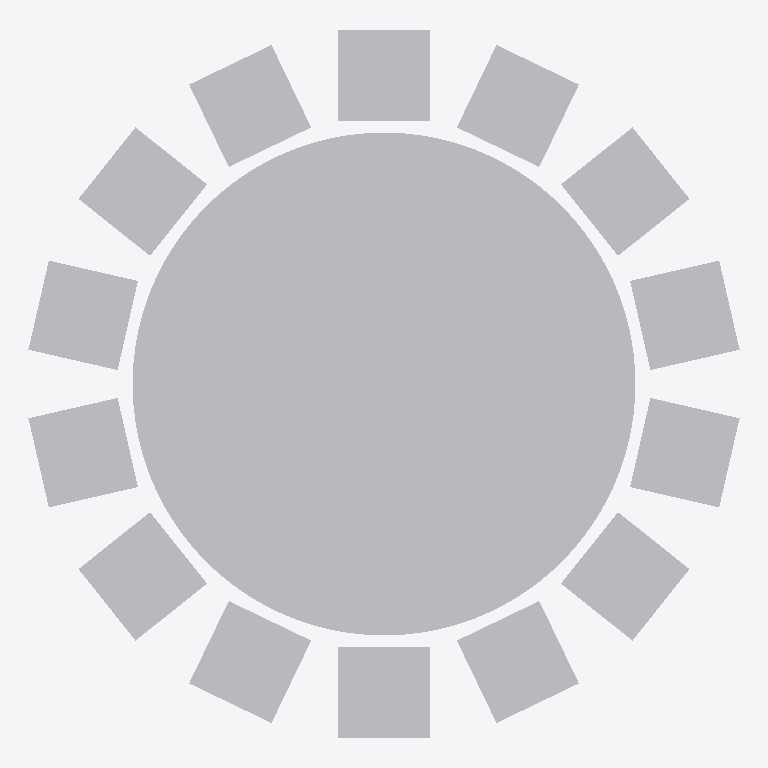
Plan cut of the same IFC building model at storey 'My Storey' (level 0.00 m, cut at 1.40 m), seen from above with north up, elements coloured by IFC class: 1 other element (light grey). No cut surface shows.
Extent 3.1 m × 3.1 m × 0.9 m (x, y, z). Storeys (1): My Storey at 0.00 m. Elements (1): 1 IfcFurniture.

HEADER;
FILE_DESCRIPTION(('ViewDefinition[DesignTransferView]'),'2;1');
FILE_NAME('chairs_rorations.ifc','2025-02-15T02:30:31+01:00',(),(),'IfcOpenShell 0.8.0','Bonsai 0.8.0','Nobody');
FILE_SCHEMA(('IFC4'));
ENDSEC;
DATA;
#1=IFCPROJECT('0lJIAP_erB$B_W979w3$3k',$,'My Project',$,$,$,$,(#14,#26),#9);
#30=IFCSITE('3EhwpVaaHFuQZ_uij8PVnJ',$,'My Site',$,$,#53,$,$,$,$,$,$,$,$);
#36=IFCBUILDING('3eYLaxHef52uNNyy2zRvF4',$,'My Building',$,$,#59,$,$,$,$,$,$);
#42=IFCBUILDINGSTOREY('2btbpQs2H5bw3cxQmJqFlw',$,'My Storey',$,$,#65,$,$,$,$);
#953=IFCFURNITURE('2MNHI2xiP5aByQ9j0Z_Glm',$,'Furniture',$,$,#977,#986,$,$);
ENDSEC;
